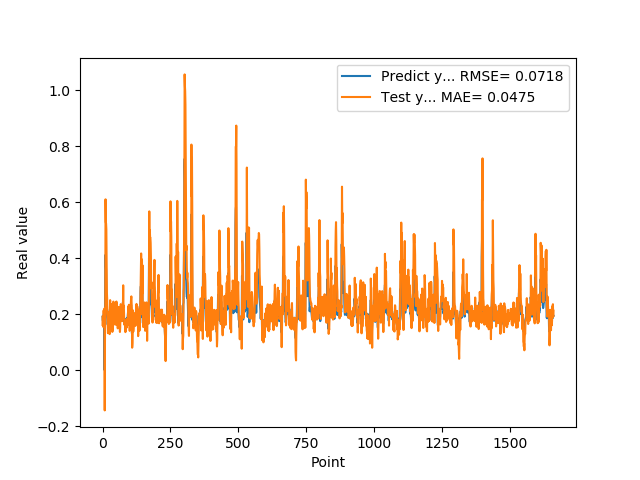

The table this chart was drawn from, first rows:
1.905867606399999914e-01, 1.611228253769035612e-01
1.769561022520000082e-01, 1.929725007266404613e-01
1.810430586339999981e-01, 1.546774501489697751e-01
1.955727785830000398e-01, 1.784113748303975400e-01
1.954265981910000005e-01, 2.129868767851403055e-01
2.004670947789999880e-01, 2.006921197606909291e-01
2.029463946819999587e-01, 2.142200571444368429e-01
0.000000000000000000e+00, 2.196139391526064633e-01
1.862521618600000151e-01, -1.441859830739962434e-01
1.862153261900000301e-01, 1.331677291183751000e-01
4.038094580169999670e-01, 1.853037119975435021e-01
4.118085205549999461e-01, 6.098761160193401087e-01
3.743042349819999948e-01, 5.286647882901324147e-01
3.571429848669999685e-01, 5.231234288357143880e-01
2.572054266930000055e-01, 5.028096873439407144e-01
2.409307956699999753e-01, 3.653991805351995970e-01
2.253161966800000249e-01, 2.766531616585347630e-01
1.935185044999999937e-01, 2.526401391789495632e-01
1.787700653079999924e-01, 1.995062212546034053e-01
1.622045934200000150e-01, 1.885500840316331472e-01
1.761920750140000269e-01, 1.316758253885854379e-01
1.883655935530000325e-01, 1.710377998424865431e-01
1.861467957499999548e-01, 1.891438042863860525e-01
1.954913884399999968e-01, 1.816944867650409356e-01
1.954011768099999935e-01, 2.072589601574283957e-01
1.660518944260000185e-01, 2.045044426353075373e-01
1.907722949980000249e-01, 1.282898390292403490e-01
2.156041562559999625e-01, 2.078827351420159120e-01
1.898660957809999716e-01, 2.496890208975130476e-01
1.770474612709999895e-01, 1.702630706970470753e-01
2.001174986360000074e-01, 1.649951341707353303e-01
1.948629021640000125e-01, 2.358179324601792914e-01
1.922753006219999894e-01, 1.910245958468914373e-01
1.779100298880000042e-01, 1.967409988671626475e-01
1.810636967419999854e-01, 1.695911812034188171e-01
1.680064052340000114e-01, 1.748002702668762232e-01
1.635809391740000174e-01, 1.362506510220170275e-01
1.706920862200000111e-01, 1.404401840065718499e-01
1.916799396280000345e-01, 1.676271379522922267e-01
2.085516005749999957e-01, 1.831228535080677566e-01
2.058236002919999752e-01, 2.444050947498834503e-01
1.828240007160000513e-01, 2.204154712764951063e-01
1.857409924269999846e-01, 1.736352118497588304e-01
1.775099337099999841e-01, 1.851581576641594673e-01
1.752161234619999952e-01, 1.630305055918279122e-01
1.971126049759999999e-01, 1.655751168015392183e-01
1.845117062330000057e-01, 2.048707004865414072e-01
1.984785944219999987e-01, 1.797287003125277449e-01
2.143009155989999692e-01, 2.167864189912390993e-01
1.841159015890000139e-01, 2.406378114667652168e-01
2.104043960570000094e-01, 1.610351190584266845e-01
2.032361328599999739e-01, 2.447080812849364573e-01
2.088565975429999833e-01, 2.316153524517689244e-01
1.960448026660000231e-01, 2.280315320363580922e-01
1.900728046889999523e-01, 1.893095743414277277e-01
1.658952832220000062e-01, 1.931856091054727498e-01
1.872539073229999851e-01, 1.489033756379569973e-01
1.852532625200000171e-01, 1.802044861737243930e-01
1.799222826959999966e-01, 1.811823813128146388e-01
2.012764066460000223e-01, 1.788931884367750691e-01
1.978618204589999985e-01, 2.255846888532424821e-01
... 1,599 more rows
